Dataset: densenet_nocrop (GitHub, Marsh16/MangoLeafDisease_Model_Thesis). Classes: anthracnose, bacterial canker, cutting weevil, die back, gall midge, healthy, powdery mildew, sooty mould.

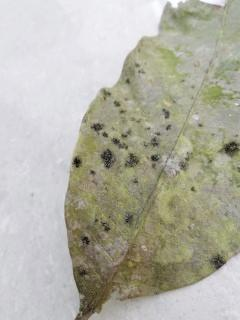
Label: sooty mould

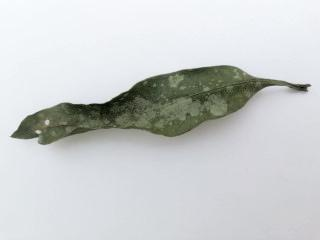
Label: powdery mildew

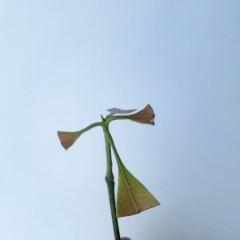
Label: cutting weevil

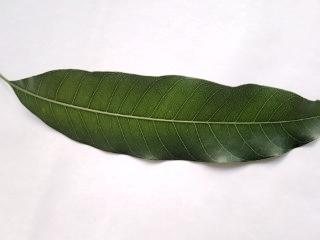
Label: healthy

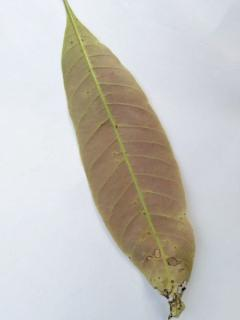
Label: anthracnose

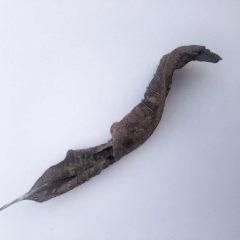
Label: die back
